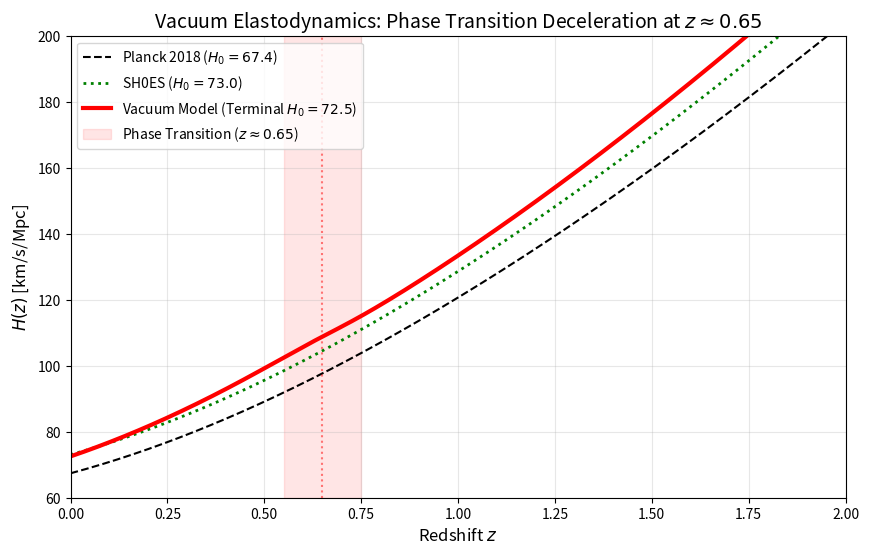

Python code for this plot:
import numpy as np
import matplotlib.pyplot as plt

# ==========================================
# 1. PARAMETERS (Corrected to match paper)
# ==========================================
H0_PLANCK = 67.4
Om_PLANCK = 0.315

# VACUUM DYNAMICS (Eq 88 & 89)
H_FAST = 74.5            # Early Superfluid Ceiling (Pre-Transition)
DELTA_OM = 0.0523        # Inertial Counter-Load Drag
Om_EFF = 0.367           # Effective Late-Time Density (0.315 + 0.0523)
H_OBS = 72.53            # Terminal Decelerated Velocity

Z_TRANS = 0.65           # Percolation Threshold
WIDTH = 0.1              # Transition Width (Sigmoidal Relaxation)

# ==========================================
# PHYSICS ENGINE (Actual Phase Transition)
# ==========================================
def get_hubble_evolution(z_array):
    # 1. Planck Baseline (Standard LCDM)
    E_z_planck = np.sqrt(Om_PLANCK * (1 + z_array)**3 + (1 - Om_PLANCK))
    H_lcdm = H0_PLANCK * E_z_planck

    # 2. SH0ES Reference
    H_shoes = 73.04 * np.sqrt(0.3 * (1 + z_array)**3 + 0.7)

    # 3. Vacuum Elastodynamics (Dynamic Phase Transition)
    # Uses a hyperbolic tangent to model the second-order relaxation at z=0.65
    # Late Universe (z < 0.65) -> transition_factor approaches 1
    # Early Universe (z > 0.65) -> transition_factor approaches 0
    transition_factor = 0.5 * (1 - np.tanh((z_array - Z_TRANS) / WIDTH))

    # Dynamically scale the parameters based on the epoch
    H_dynamic = H_OBS * transition_factor + H_FAST * (1 - transition_factor)
    Om_dynamic = Om_EFF * transition_factor + Om_PLANCK * (1 - transition_factor)

    # Calculate H(z) using the dynamically evolving metric
    E_z_vac = np.sqrt(Om_dynamic * (1 + z_array)**3 + (1 - Om_dynamic))
    H_vacuum = H_dynamic * E_z_vac

    return H_vacuum, H_lcdm, H_shoes

# ==========================================
# 3. GENERATE & PLOT
# ==========================================
print("Simulating Vacuum Phase Transition (Dynamic Energy Release Model)...")
z_eval = np.linspace(0, 2.5, 500)
H_vac, H_lcdm, H_shoes = get_hubble_evolution(z_eval)

print(f"--- TRANSITION DIAGNOSTICS ---")
print(f"H0 (Planck Base):    {H_lcdm[0]:.2f} km/s/Mpc")
print(f"H0 (Vacuum Late):    {H_vac[0]:.2f} km/s/Mpc (Target: {H_OBS})")
print(f"H_fast (Vacuum Early Ceiling): {H_FAST} km/s/Mpc")
print(f"Transition z:        {Z_TRANS}")
print(f"Late-time Drag:      Om_eff = {Om_EFF}")

# Plotting
plt.figure(figsize=(10, 6))

plt.plot(z_eval, H_lcdm, 'k--', label='Planck 2018 ($H_0=67.4$)')
plt.plot(z_eval, H_shoes, 'g:', linewidth=2, label='SH0ES ($H_0=73.0$)')
plt.plot(z_eval, H_vac, 'r-', linewidth=3, label=f'Vacuum Model (Terminal $H_0={H_vac[0]:.1f}$)')

# Highlight the Transition Zone
# Added 'r' prefix to treat as raw string for LaTeX symbols
plt.axvspan(Z_TRANS - WIDTH, Z_TRANS + WIDTH, color='red', alpha=0.1, label=r'Phase Transition ($z \approx 0.65$)')
plt.axvline(Z_TRANS, color='red', linestyle=':', alpha=0.5)

plt.xlabel('Redshift $z$', fontsize=12)
plt.ylabel('$H(z)$ [km/s/Mpc]', fontsize=12)
plt.title(r'Vacuum Elastodynamics: Phase Transition Deceleration at $z \approx 0.65$', fontsize=14)
plt.legend(loc='upper left')
plt.xlim(0, 2.0)
plt.ylim(60, 200)
plt.grid(alpha=0.3)

plt.savefig('Figure2_Hubble_Transition_Updated.pdf')
plt.show()
